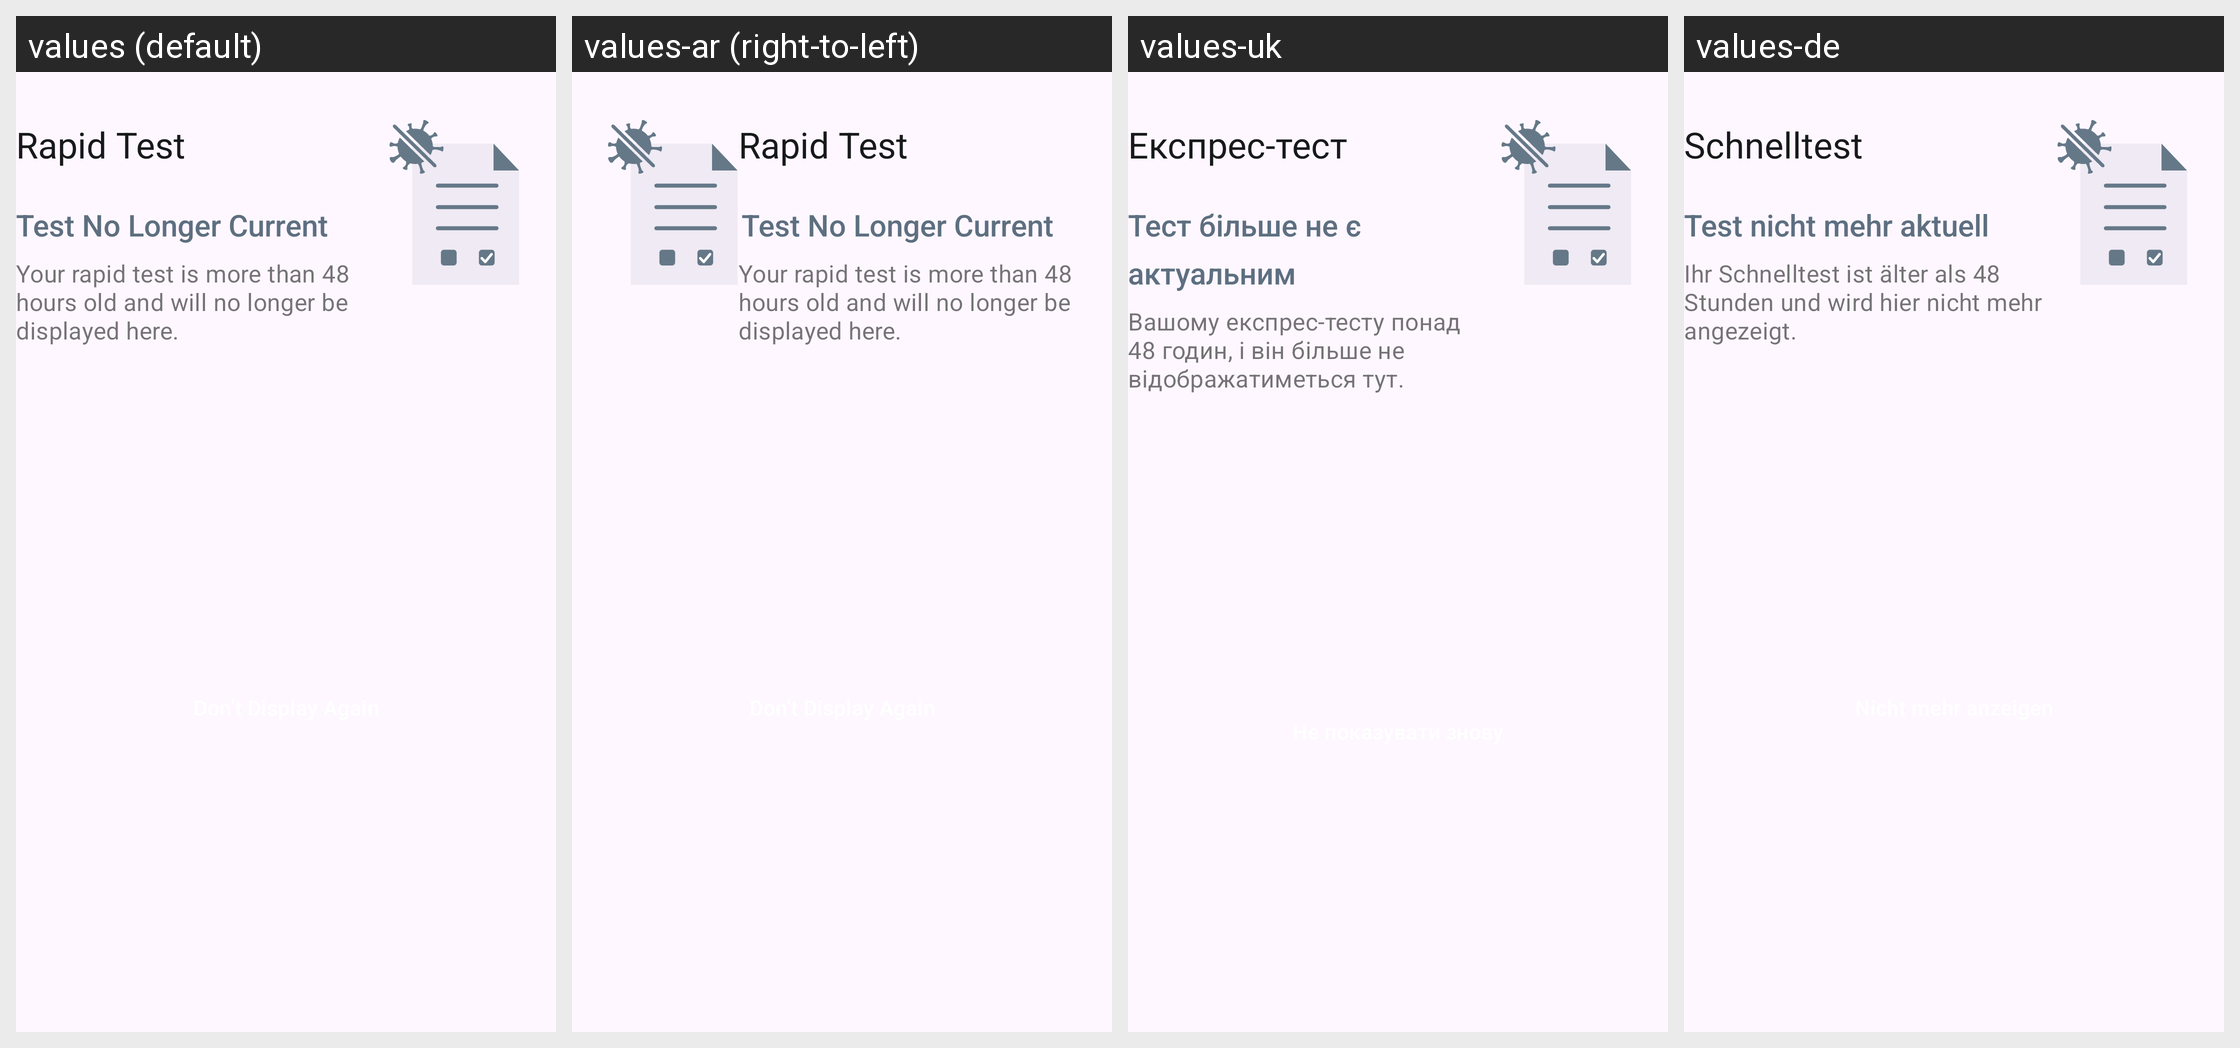

Here is an Android app screen in its default locale and in the app's own translations. Write out the translated-string differences for the strings that appear on this screen.
Android screen res/layout/home_submission_rapid_status_card_outdated.xml rendered under 4 locales, left to right: values (default), values-ar (right-to-left), values-uk, values-de. Device: Nexus 5 (rendered at 1080×1920; each locale shown at half size, 540×960, under a caption strip naming it); theme AppTheme.
Other locales in the repository, not shown: values-bg, values-en, values-pl, values-pt, values-ro, values-ru, values-tr.
Strings drawn on this screen, with the default value and each locale's value (text and hints the layout hard-codes, and strings that could not be matched under every locale, appear in the picture but are not listed):

ag_homescreen_card_rapidtest_title
  values: Rapid Test
  values-ar: Rapid Test  [not translated; the default value is used]
  values-uk: Експрес-тест
  values-de: Schnelltest

ag_homescreen_card_rapidtest_status_outdated_test
  values: Test No Longer Current
  values-ar: Test No Longer Current  [not translated; the default value is used]
  values-uk: Тест більше не є актуальним
  values-de: Test nicht mehr aktuell

ag_homescreen_card_rapidtest_body_outdated_test
  values: Your rapid test is more than 48 hours old and will no longer be displayed here.
  values-ar: Your rapid test is more than 48 hours old and will no longer be displayed here.  [not translated; the default value is used]
  values-uk: Вашому експрес-тесту понад 48 годин, і він більше не відображатиметься тут.
  values-de: Ihr Schnelltest ist älter als 48 Stunden und wird hier nicht mehr angezeigt.
